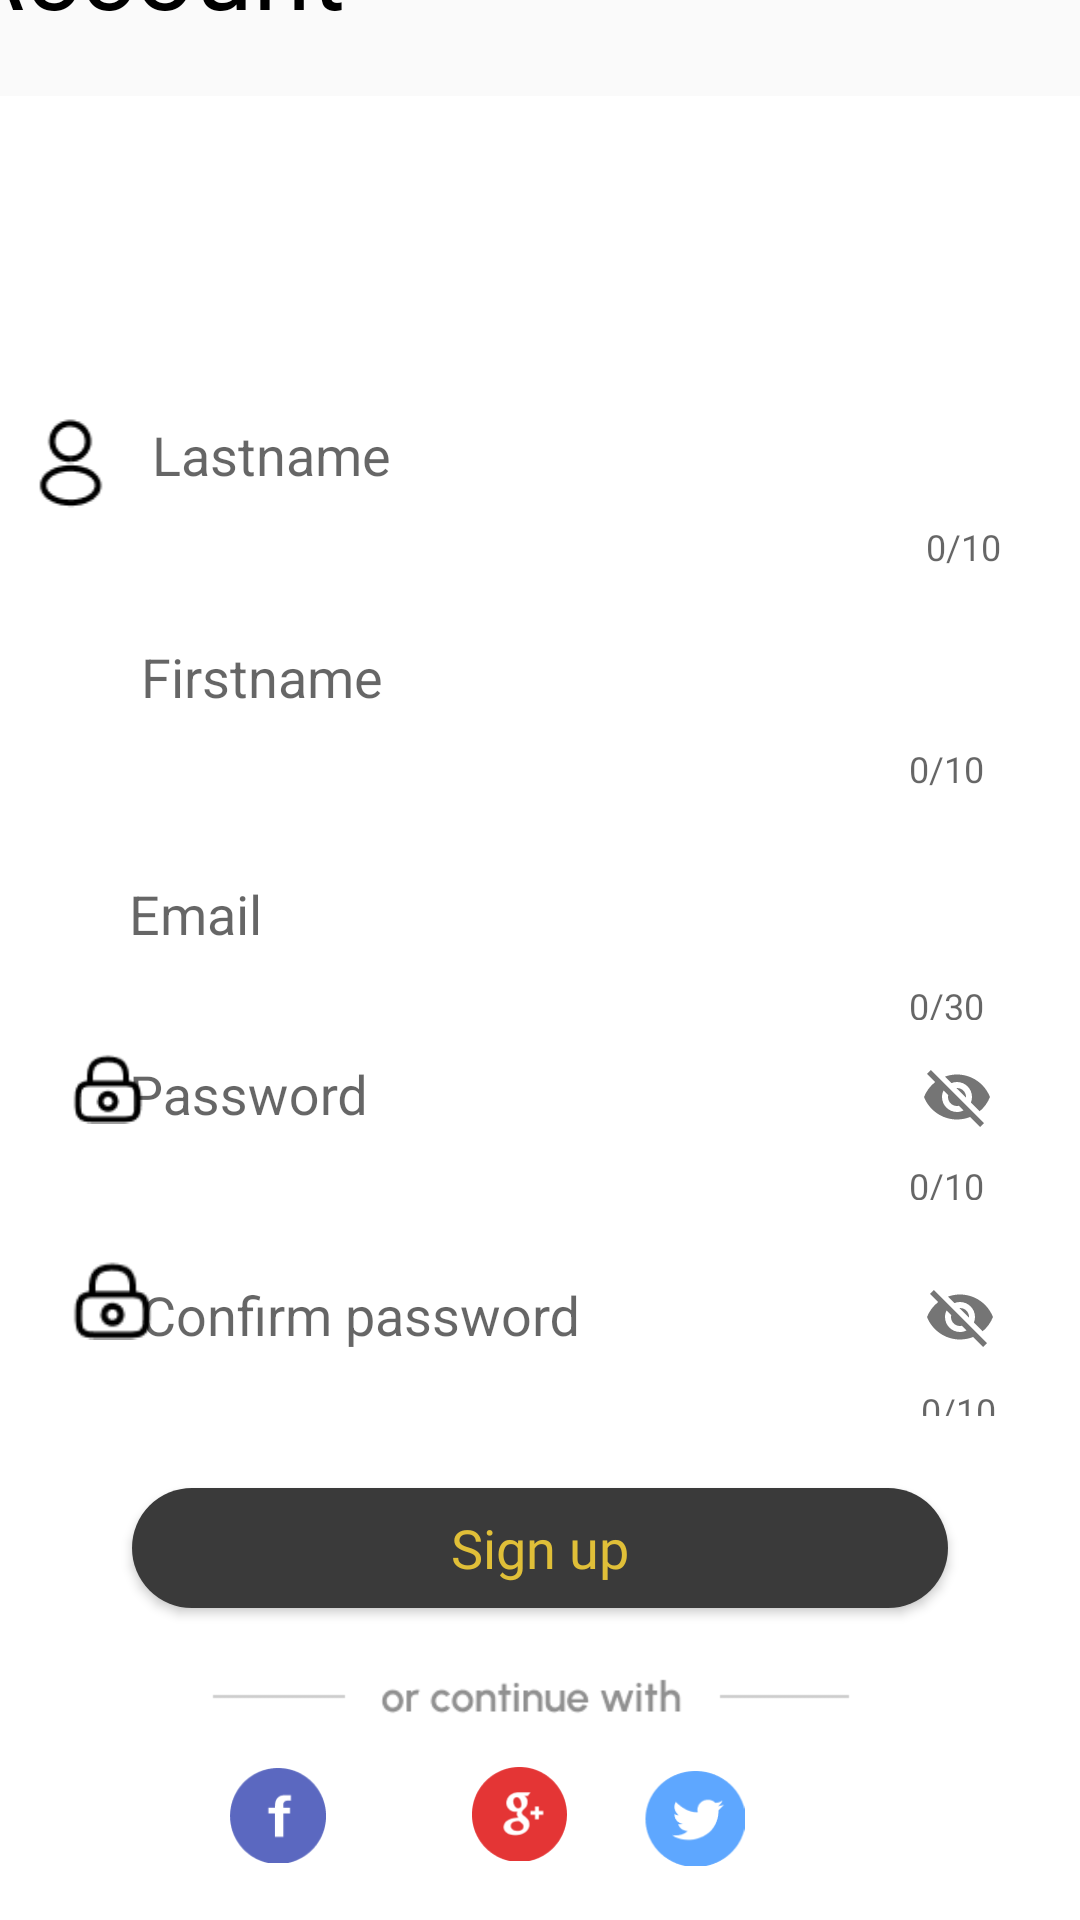

The Android layout XML behind this screen, and the referenced resources:
<!-- AndroidManifest.xml: application theme Theme.Newapp -->
<!-- res/layout/activity_register.xml -->
<?xml version="1.0" encoding="utf-8"?>
<androidx.constraintlayout.widget.ConstraintLayout xmlns:android="http://schemas.android.com/apk/res/android"
    xmlns:app="http://schemas.android.com/apk/res-auto"
    xmlns:tools="http://schemas.android.com/tools"
    android:layout_width="match_parent"
    android:layout_height="match_parent"
    android:background="@color/white"
    tools:layout_editor_absoluteX="0dp"
    tools:layout_editor_absoluteY="0dp">

    <include layout="@layout/toolbar" />

    <ImageView
        android:id="@+id/imageView23"
        android:layout_width="32dp"
        android:layout_height="35dp"
        android:layout_marginStart="24dp"
        android:layout_marginBottom="388dp"
        android:layout_weight="1"
        app:layout_constraintBottom_toBottomOf="parent"
        app:layout_constraintEnd_toStartOf="@+id/Firstname"
        app:layout_constraintHorizontal_bias="0.571"
        app:layout_constraintStart_toStartOf="parent"
        app:srcCompat="@drawable/img_13" />

    <ImageView
        android:id="@+id/imageView6"
        android:layout_width="32dp"
        android:layout_height="35dp"
        android:layout_marginStart="24dp"
        android:layout_marginBottom="468dp"
        android:layout_weight="1"
        app:layout_constraintBottom_toBottomOf="parent"
        app:layout_constraintEnd_toStartOf="@+id/lastname"
        app:layout_constraintHorizontal_bias="0.571"
        app:layout_constraintStart_toStartOf="parent"
        app:srcCompat="@drawable/img_13" />

    <ImageView
        android:id="@+id/imageView22"
        android:layout_width="27dp"
        android:layout_height="30dp"
        android:layout_marginStart="24dp"
        android:layout_marginBottom="192dp"
        app:layout_constraintBottom_toBottomOf="parent"
        app:layout_constraintStart_toStartOf="parent"
        app:srcCompat="@drawable/img_44" />

    <ImageView
        android:id="@+id/imageView12"
        android:layout_width="24dp"
        android:layout_height="27dp"
        android:layout_marginStart="24dp"
        android:layout_marginBottom="264dp"
        app:layout_constraintBottom_toBottomOf="parent"
        app:layout_constraintStart_toStartOf="parent"
        app:srcCompat="@drawable/img_44" />

    <TextView
        android:id="@+id/textView"
        android:layout_width="203dp"
        android:layout_height="115dp"
        android:layout_marginEnd="172dp"
        android:layout_marginBottom="600dp"
        android:fontFamily="@font/urbanistbold"
        android:text="Create your Account"
        android:textColor="@color/black"
        android:textSize="35dp"
        app:layout_constraintBottom_toBottomOf="parent"
        app:layout_constraintEnd_toEndOf="parent" />


    <com.google.android.material.textfield.TextInputLayout

        android:id="@+id/password2"
        style="@style/ThemeOverlay.Material3.TextInputEditText.FilledBox"
        android:layout_width="333dp"
        android:layout_height="63dp"
        android:layout_marginEnd="4dp"
        android:layout_marginBottom="168dp"
        android:background="@drawable/customtextfield"
        android:hint="Confirm password"
        android:paddingStart="12dp"
        android:paddingEnd="12dp"
        app:counterEnabled="true"
        app:counterMaxLength="10"
        app:endIconMode="password_toggle"
        app:errorEnabled="true"
        app:layout_constraintBottom_toBottomOf="parent"
        app:layout_constraintEnd_toEndOf="parent">


        >

        <com.google.android.material.textfield.TextInputEditText
            android:id="@+id/editpassword2"
            android:layout_width="309dp"
            android:layout_height="38dp"
            android:background="@drawable/customtextfield"
            android:maxLength="10"
            android:paddingStart="12dp"
            android:paddingEnd="12dp"

            tools:layout_editor_absoluteX="86dp"
            tools:layout_editor_absoluteY="514dp" />

    </com.google.android.material.textfield.TextInputLayout>

    <com.google.android.material.textfield.TextInputLayout

        android:id="@+id/lastname"
        style="@style/ThemeOverlay.Material3.TextInputEditText.FilledBox"
        android:layout_width="331dp"
        android:layout_height="65dp"
        android:layout_marginBottom="451dp"
        android:background="@drawable/customtextfield"
        android:paddingStart="12dp"
        android:paddingEnd="12dp"
        app:counterEnabled="true"
        app:counterMaxLength="10"
        app:endIconMode="clear_text"
        app:errorEnabled="true"


        app:layout_constraintBottom_toBottomOf="parent"
        app:layout_constraintEnd_toEndOf="parent"
        app:layout_constraintHorizontal_bias="0.925"
        app:layout_constraintStart_toStartOf="parent"
        app:layout_constraintTop_toTopOf="parent"
        app:layout_constraintVertical_bias="1.0">

        <com.google.android.material.textfield.TextInputEditText

            android:id="@+id/editlastname"
            android:layout_width="312dp"
            android:layout_height="35dp"
            android:background="@drawable/customtextfield"
            android:hint="Lastname"
            android:maxLength="10"
            android:paddingStart="12dp"
            android:paddingEnd="12dp"
            tools:layout_editor_absoluteX="82dp"
            tools:layout_editor_absoluteY="239dp" />

    </com.google.android.material.textfield.TextInputLayout>

    <com.google.android.material.textfield.TextInputLayout
        android:id="@+id/Firstname"
        style="@style/ThemeOverlay.Material3.TextInputEditText.FilledBox"
        android:layout_width="329dp"
        android:layout_height="66dp"
        android:layout_marginEnd="8dp"
        android:layout_marginBottom="376dp"
        android:background="@drawable/customtextfield"
        android:hint="Firstname"
        android:paddingStart="12dp"
        android:paddingEnd="12dp"
        app:counterEnabled="true"
        app:counterMaxLength="10"
        app:endIconMode="clear_text"
        app:errorEnabled="true"
        app:layout_constraintBottom_toBottomOf="parent"
        app:layout_constraintEnd_toEndOf="parent">

        <com.google.android.material.textfield.TextInputEditText
            android:id="@+id/editfirstname"
            android:layout_width="312dp"
            android:layout_height="35dp"
            android:background="@drawable/customtextfield"
            android:maxLength="10"
            android:paddingStart="12dp"
            android:paddingEnd="12dp"
            tools:layout_editor_absoluteX="84dp"
            tools:layout_editor_absoluteY="290dp" />

    </com.google.android.material.textfield.TextInputLayout>

    <com.google.android.material.textfield.TextInputLayout
        android:id="@+id/Email"
        style="@style/ThemeOverlay.Material3.TextInputEditText.FilledBox"
        android:layout_width="333dp"
        android:layout_height="63dp"
        android:layout_marginEnd="8dp"
        android:layout_marginBottom="300dp"
        android:background="@drawable/customtextfield"
        android:hint="Email"
        android:paddingStart="12dp"
        android:paddingEnd="12dp"
        app:counterEnabled="true"
        app:counterMaxLength="30"
        app:endIconMode="clear_text"
        app:errorEnabled="true"
        app:helperTextTextColor="@color/red"
        app:layout_constraintBottom_toBottomOf="parent"
        app:layout_constraintEnd_toEndOf="parent">

        <com.google.android.material.textfield.TextInputEditText

            android:id="@+id/emailedit"
            android:layout_width="312dp"
            android:layout_height="35dp"
            android:background="@drawable/customtextfield"
            android:maxLength="30"
            android:paddingStart="12dp"
            android:paddingEnd="12dp"

            tools:layout_editor_absoluteX="88dp"
            tools:layout_editor_absoluteY="362dp" />

        <include layout="@layout/toolbar" />

    </com.google.android.material.textfield.TextInputLayout>

    <com.google.android.material.textfield.TextInputLayout

        android:id="@+id/password"
        style="@style/ThemeOverlay.Material3.TextInputEditText.FilledBox"
        android:layout_width="333dp"
        android:layout_height="63dp"
        android:layout_marginEnd="8dp"
        android:layout_marginBottom="240dp"
        android:background="@drawable/customtextfield"
        android:hint="Password"
        android:paddingStart="12dp"
        android:paddingEnd="12dp"
        app:counterEnabled="true"
        app:counterMaxLength="10"
        app:endIconMode="password_toggle"
        app:errorEnabled="true"
        app:layout_constraintBottom_toBottomOf="parent"
        app:layout_constraintEnd_toEndOf="parent">

        <com.google.android.material.textfield.TextInputEditText
            android:id="@+id/textinputeditpassword"
            android:layout_width="312dp"
            android:layout_height="35dp"
            android:background="@drawable/customtextfield"
            android:inputType="textEmailAddress"
            android:maxLength="10"
            android:paddingStart="12dp"
            android:paddingEnd="12dp"
            tools:layout_editor_absoluteX="86dp"
            tools:layout_editor_absoluteY="434dp" />
    </com.google.android.material.textfield.TextInputLayout>

    <Button
        android:id="@+id/signup"
        android:layout_width="272dp"
        android:layout_height="40dp"
        android:layout_marginEnd="44dp"
        android:layout_marginBottom="104dp"
        android:background="@drawable/custom_button"
        android:fontFamily="@font/urbanistbold"
        android:text="Sign up"
        android:textAllCaps="false"
        android:textColor="@color/yellow"
        android:textSize="18dp"
        app:layout_constraintBottom_toBottomOf="parent"
        app:layout_constraintEnd_toEndOf="parent" />


    <ImageView
        android:id="@+id/imageView7"
        android:layout_width="247dp"
        android:layout_height="28dp"
        android:layout_marginEnd="60dp"
        android:layout_marginBottom="60dp"
        app:layout_constraintBottom_toBottomOf="parent"
        app:layout_constraintEnd_toEndOf="parent"
        app:srcCompat="@drawable/img_7" />

    <ImageView
        android:id="@+id/imageView8"
        android:layout_width="47dp"
        android:layout_height="32dp"
        android:layout_marginEnd="244dp"
        android:layout_marginBottom="19dp"
        app:layout_constraintBottom_toBottomOf="parent"
        app:layout_constraintEnd_toEndOf="parent"
        app:srcCompat="@drawable/img_4" />

    <ImageView
        android:id="@+id/imageView9"
        android:layout_width="32dp"
        android:layout_height="35dp"
        android:layout_marginEnd="171dp"
        android:layout_marginBottom="18dp"
        app:layout_constraintBottom_toBottomOf="parent"
        app:layout_constraintEnd_toEndOf="parent"
        app:srcCompat="@drawable/img_6" />

    <ImageView
        android:id="@+id/imageView10"
        android:layout_width="47dp"
        android:layout_height="32dp"
        android:layout_marginEnd="105dp"
        android:layout_marginBottom="18dp"
        app:layout_constraintBottom_toBottomOf="parent"
        app:layout_constraintEnd_toEndOf="parent"
        app:srcCompat="@drawable/img_5" />


    <ImageView
        android:id="@+id/imageView18"
        android:layout_width="28dp"
        android:layout_height="23dp"
        android:layout_marginStart="24dp"
        android:layout_marginBottom="324dp"
        app:layout_constraintBottom_toBottomOf="parent"
        app:layout_constraintStart_toStartOf="parent"
        app:srcCompat="@drawable/img_111" />

</androidx.constraintlayout.widget.ConstraintLayout>
<!-- res/layout/toolbar.xml (included above) -->
<?xml version="1.0" encoding="utf-8"?>
<RelativeLayout xmlns:android="http://schemas.android.com/apk/res/android"
    android:layout_width="match_parent"
    android:layout_height="wrap_content"
    android:background="@color/dirtywhite"
    >
    <RelativeLayout
        android:layout_width="match_parent"
        android:layout_height="wrap_content"
     android:padding="16dp">
    <ImageView
    android:layout_width="wrap_content"
    android:layout_height="wrap_content"
    android:background="@drawable/ic_baseline_arrow_back_24"
     android:id="@+id/lefticon" />
</RelativeLayout>

</RelativeLayout>
<!-- resources referenced by this layout -->
<resources>
  <color name="black">#FF000000</color>
  <color name="dirtywhite">#FAFAFA</color>
  <color name="red">#FF0000</color>
  <color name="white">#FFFFFFFF</color>
  <color name="yellow">#E0BF38</color>
  <!-- drawable custom_button (drawable) -->
  <?xml version="1.0" encoding="utf-8"?>
  <shape xmlns:android="http://schemas.android.com/apk/res/android" android:shape="rectangle">
      <solid android:color="@color/grey"  android:type="linear"/>
    <corners android:radius="50dp" />
  </shape>
  <!-- drawable customtextfield (drawable) -->
  <?xml version="1.0" encoding="utf-8"?>
  <selector xmlns:android="http://schemas.android.com/apk/res/android">
  <item android:state_enabled="true" android:state_focused="true">
          <shape android:shape="rectangle">
                  <solid android:color="@color/dirtywhite"  android:type="linear"/>
                  <corners android:radius="50dp" />
                  <stroke android:color="@color/dirtywhite" android:width="1dp" />
  
          </shape>
  </item>
  
  </selector>
  <!-- drawable img_13: png bitmap (drawable-v24, 677 bytes) -->
  <!-- drawable img_4: png bitmap (drawable-v24, 1348 bytes) -->
  <!-- drawable img_44: png bitmap (drawable-v24, 624 bytes) -->
  <!-- drawable img_5: png bitmap (drawable-v24, 1605 bytes) -->
  <!-- drawable img_6: png bitmap (drawable-v24, 1770 bytes) -->
  <!-- drawable img_7: png bitmap (drawable-v24, 2210 bytes) -->
  <style name="Theme.Newapp" parent="Theme.AppCompat.Light.NoActionBar">
          
          <item name="colorPrimary">@color/purple_500</item>
          <item name="colorPrimaryVariant">@color/purple_700</item>
          <item name="colorOnPrimary">@color/white</item>
          
          <item name="colorSecondary">@color/teal_200</item>
          <item name="colorSecondaryVariant">@color/teal_700</item>
          <item name="colorOnSecondary">@color/black</item>
          
          <item name="android:statusBarColor">?attr/colorPrimaryVariant</item>
          
      </style>
  <color name="grey">#3A3A3A</color>
  <color name="purple_500">#FF6200EE</color>
  <color name="purple_700">#FF3700B3</color>
  <color name="teal_200">#FF03DAC5</color>
  <color name="teal_700">#FF018786</color>
</resources>
